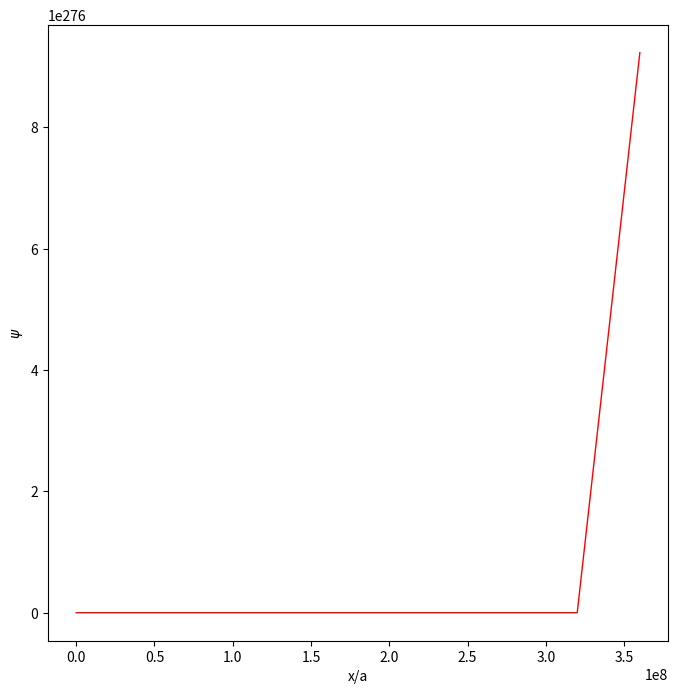

Write the Python code that produced this figure.
# -*- coding: utf-8 -*-
# Python simulation of an electron in a 1d infinite box potential
# Integrate time independent SE using the Verlet method
# Boundary conditions are found by shooting
# [redacted]

import numpy as np
import matplotlib.pyplot as plt

a=1.0e-9           # well width a=1 nm
hbar=1.0545718e-34 # Plancks constant
m=9.10938356e-31   # electron mass
e=1.60217662e-19   # electron charge=-e
c=2.0*m/hbar**2    # constant in Schrödinger equation
N=100              # number of mesh points
dx=4/N             # step length
dx2=dx**2          # step length squared

#EeV=(hbar*np.pi/a)**2/(2.0*m)/e
EeV = 0.5          # input energy in eV: test 0.3 , 0.4 , 0.3760 , 1.5
E = EeV*e 
E = 0.5
# input energy in J

#print('Exact solution for infinite box potential')
print('E1=',(hbar*np.pi/a)**2/(2*m)/e,'eV')
#print('E2=',(hbar*2*np.pi/a)**2/(2*m)/e,'eV')

# potential energy function
def V(x):
    #y = 0.0
    #y = x**2/2 # harmonic oscillator
    y = x**2/2 + x**4 # anharmonic oscillator
    return y

# initial values and lists
x = 0               # initial value of position x
psi = 0.0           # wave function at initial position
dpsi = 1.0          # derivative of wave function at initial position
x_tab = []          # list to store positions for plot
psi_tab = []        # list to store wave function for plot
x_tab.append(x/a)
psi_tab.append(psi)

for i in range(N) :
    d2psi = c*(V(x)-E)*psi
    d2psinew = c*(V(x+dx)-E)*psi
    psi += dpsi*dx + 0.5*d2psi*dx2
    dpsi += 0.5*(d2psi+d2psinew)*dx
    x += dx
    x_tab.append(x/a)
    psi_tab.append(psi)

print('E=',EeV,'eV , psi(x=a)=',psi)

plt.close()
plt.figure(num=None, figsize=(8,8), dpi=80, facecolor='w', edgecolor='k')
plt.plot(x_tab, psi_tab, linewidth=1, color='red')
#plt.xlim(0, 1)
#limit=1.e-9
#plt.ylim(0, limit)
#plt.ylim(-limit, limit)
#plt.autoscale(False)
plt.xlabel('x/a')
plt.ylabel('$\psi$')
#plt.savefig('psi.pdf')
plt.show()

